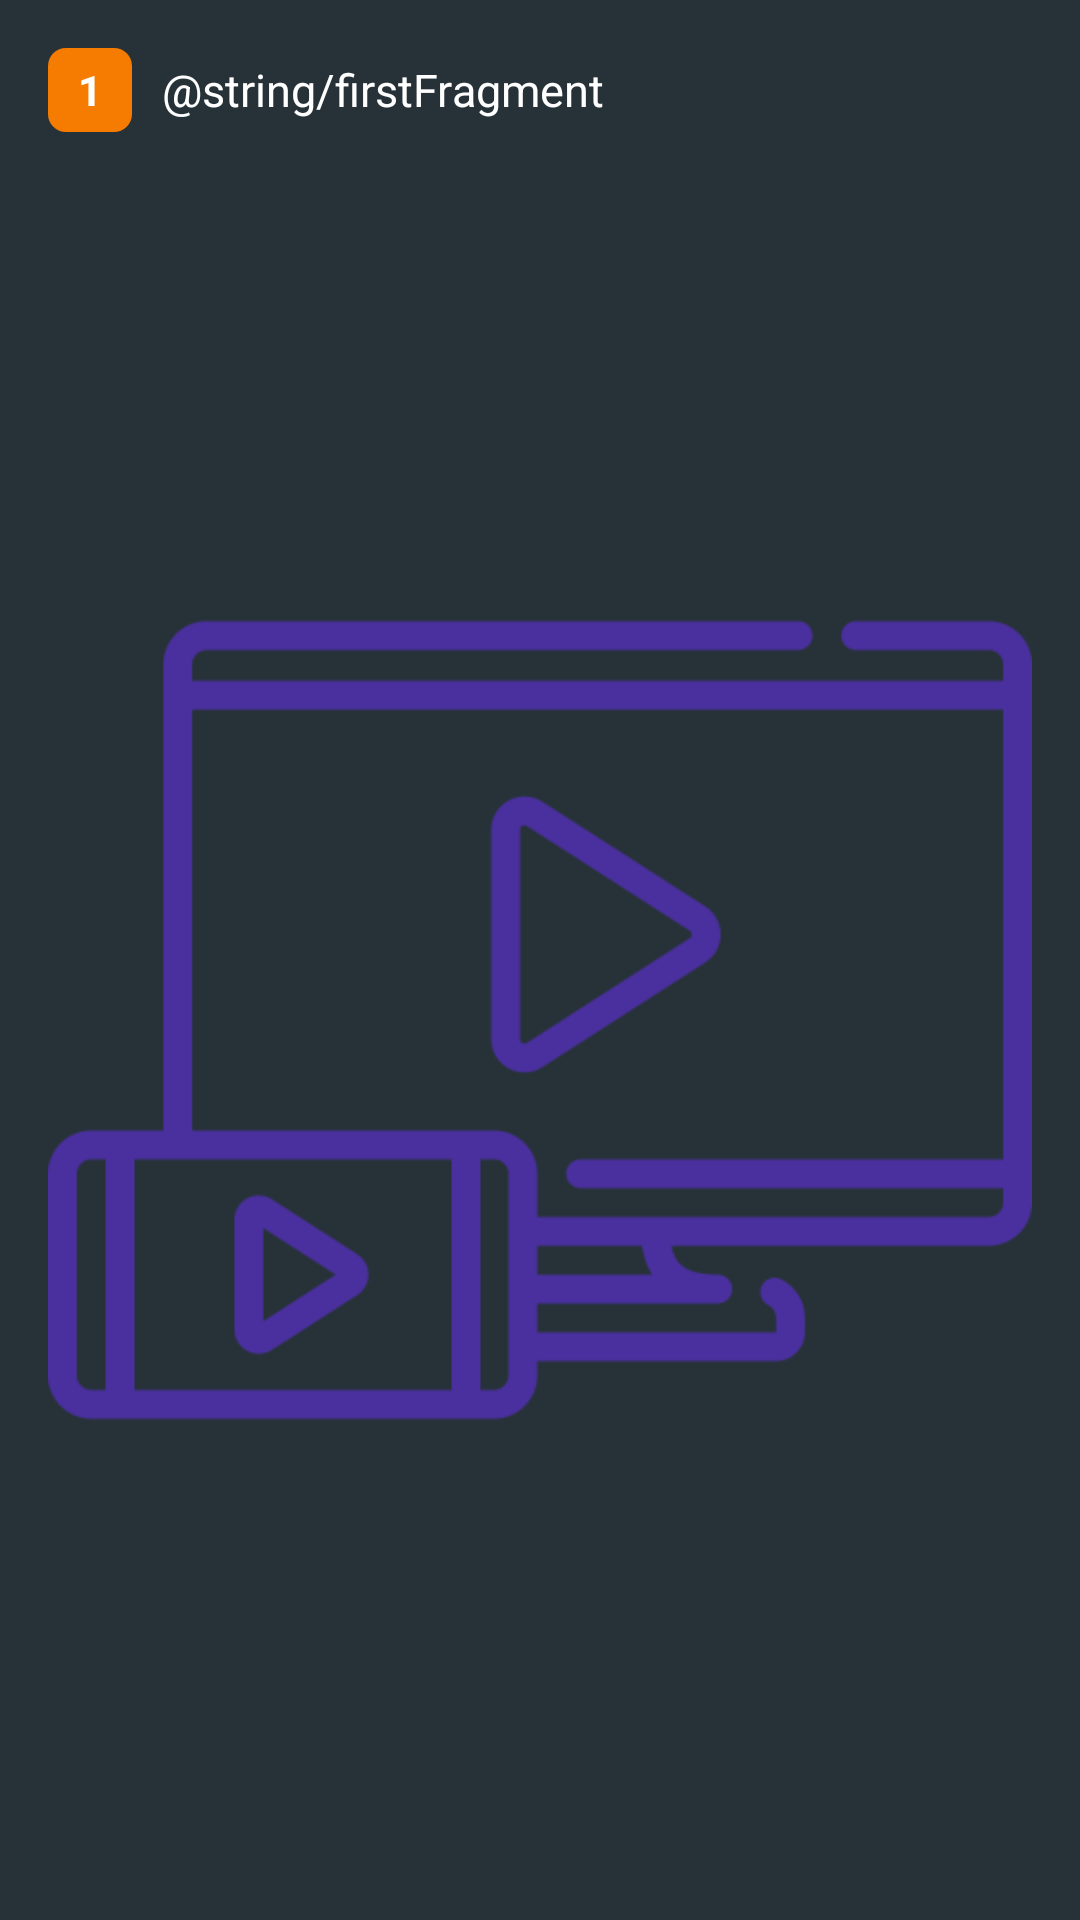

This screen was rendered from an Android layout file. Write that file and the resources it references.
<!-- AndroidManifest.xml: application theme Theme.CelebrareProject -->
<!-- res/layout/tutorial_page_1.xml -->
<?xml version="1.0" encoding="utf-8"?>
<LinearLayout
    xmlns:android="http://schemas.android.com/apk/res/android"
    android:layout_width="match_parent"
    android:layout_height="match_parent"
    android:orientation="vertical"
    android:background="@color/card_image_bg"
    android:padding="16dp"
   >

    
    <LinearLayout
        android:layout_width="match_parent"
        android:layout_height="wrap_content"
        android:orientation="horizontal"
        android:gravity="center_vertical">

        <TextView
            android:id="@+id/tvStepNo"
            android:layout_width="28dp"
            android:layout_height="28dp"
            android:gravity="center"
            android:text="1"
            android:textColor="@color/white"
            android:background="@drawable/number_bg_orange"
            android:textStyle="bold"
            android:textSize="14sp" />

        <TextView
            android:id="@+id/tvTitle"
            android:layout_width="0dp"
            android:layout_height="wrap_content"
            android:layout_marginStart="10dp"
            android:layout_weight="1"
            android:text="@string/firstFragment"
            android:textColor="@color/white"
            android:textSize="15sp" />
    </LinearLayout>

    
    <ImageView
        android:id="@+id/page_image"
        android:layout_width="match_parent"
        android:layout_height="0dp"
        android:layout_weight="1"
        android:layout_marginTop="12dp"
        android:scaleType="centerInside"
        android:src="@drawable/screen" />

</LinearLayout>
<!-- resources referenced by this layout -->
<resources>
  <color name="card_image_bg">#263238</color>
  <color name="white">#FFFFFFFF</color>
  <!-- drawable number_bg_orange (drawable) -->
  <?xml version="1.0" encoding="utf-8"?>
  <shape xmlns:android="http://schemas.android.com/apk/res/android" android:shape="rectangle">
      <size android:width="26dp" android:height="26dp"/>
      <solid android:color="@color/orange"/>
      <corners android:radius="6dp"/>
  </shape>
  <!-- drawable screen: png bitmap (drawable, 11784 bytes) -->
  <string name="firstFragment">Stelle sicher, dass dein Handy und dein TV (oder drahtloser Adapter) mit dem gleichen WLAN verbunden sind und VPN ausgeschaltet ist.</string>
  <style name="Theme.CelebrareProject" parent="Base.Theme.CelebrareProject" />
  <color name="orange">#F57C00</color>
  <style name="Base.Theme.CelebrareProject" parent="Theme.Material3.DayNight">
          
          
      </style>
</resources>
